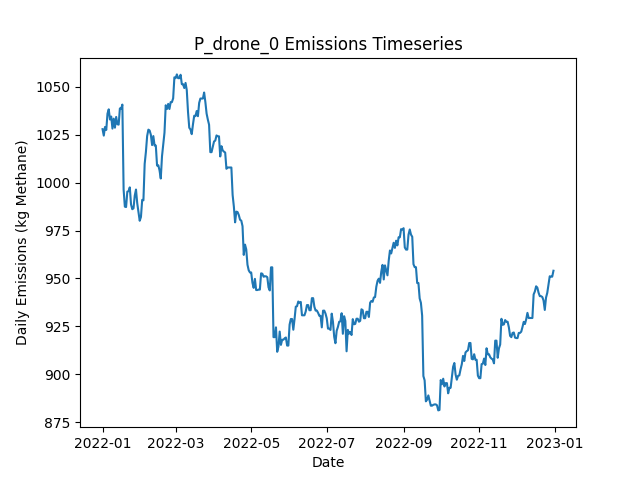

Source data for this figure (header and first rows):
Date, Daily Emissions (Kg Methane), Daily Mitigable Emissions (Kg Methane), Daily Non-Mitigable Emissions (Kg Methan…, Daily Cost ($), Active Leaks, New Leaks, Leaks Repaired, Leaks Naturally Repaired, Leaks Tagged, Daily Repair Cost ($), Daily Natural Repair Cost ($), drone Deployment Cost ($), drone Sites flagged for Follow-Up, drone Leaks tagged for repair, drone Sites Visited, drone Travel Time (Minutes), drone Survey Time (Minutes), OGI_FU Deployment Cost ($), OGI_FU Sites flagged for Follow-Up, OGI_FU Leaks tagged for repair, OGI_FU Sites Visited, OGI_FU Travel Time (Minutes), OGI_FU Survey Time (Minutes)
2022-01-01, 1028, 769.1, 258.8, 500, 383, 384, 0, 0, 0.00000, 0.00000, 0.00000, 500, 0, , 9, 300, 180, 0.00000, , 0, 0, 0, 0
2022-01-02, 1025, 765.8, 258.8, 500, 384, 3, 0, 2, 0.00000, 0.00000, 400, 500, 0, , 1, 30, 20, 0.00000, , 0, 0, 0, 0
2022-01-03, 1029, 772.2, 256.8, 500, 385, 2, 0, 0, 12, 0.00000, 0.00000, 0.00000, 1, , 0, 0, 0, 500, , 12, 1, 30, 120
2022-01-04, 1027, 770.7, 256.8, 0.00000, 384, 0, 0, 1, 0.00000, 0.00000, 200, 0.00000, 0, , 0, 0, 0, 0.00000, , 0, 0, 0, 0
2022-01-05, 1036, 781.2, 254.8, 0.00000, 385, 2, 0, 0, 0.00000, 0.00000, 0.00000, 0.00000, 0, , 0, 0, 0, 0.00000, , 0, 0, 0, 0
2022-01-06, 1038, 783.9, 254.4, 0.00000, 385, 1, 0, 0, 0.00000, 0.00000, 0.00000, 0.00000, 0, , 0, 0, 0, 0.00000, , 0, 0, 0, 0
2022-01-07, 1033, 780.5, 252.4, 0.00000, 383, 1, 0, 2, 0.00000, 0.00000, 400, 0.00000, 0, , 0, 0, 0, 0.00000, , 0, 0, 0, 0
2022-01-08, 1034, 782.1, 252.4, 0.00000, 384, 1, 0, 0, 0.00000, 0.00000, 0.00000, 0.00000, 0, , 0, 0, 0, 0.00000, , 0, 0, 0, 0
2022-01-09, 1028, 773.8, 254.4, 0.00000, 384, 2, 0, 2, 0.00000, 0.00000, 400, 0.00000, 0, , 0, 0, 0, 0.00000, , 0, 0, 0, 0
2022-01-10, 1033, 781, 252.4, 0.00000, 385, 2, 0, 0, 0.00000, 0.00000, 0.00000, 0.00000, 0, , 0, 0, 0, 0.00000, , 0, 0, 0, 0
2022-01-11, 1029, 776.3, 252.4, 0.00000, 384, 3, 0, 4, 0.00000, 0.00000, 800, 0.00000, 0, , 0, 0, 0, 0.00000, , 0, 0, 0, 0
2022-01-12, 1034, 781.8, 252.4, 0.00000, 384, 1, 0, 1, 0.00000, 0.00000, 200, 0.00000, 0, , 0, 0, 0, 0.00000, , 0, 0, 0, 0
2022-01-13, 1030, 778.5, 251.9, 0.00000, 381, 1, 0, 3, 0.00000, 0.00000, 600, 0.00000, 0, , 0, 0, 0, 0.00000, , 0, 0, 0, 0
2022-01-14, 1030, 778.5, 251.7, 0.00000, 380, 0, 0, 0, 0.00000, 0.00000, 0.00000, 0.00000, 0, , 0, 0, 0, 0.00000, , 0, 0, 0, 0
2022-01-15, 1039, 786.8, 251.9, 0.00000, 382, 3, 0, 1, 0.00000, 0.00000, 200, 0.00000, 0, , 0, 0, 0, 0.00000, , 0, 0, 0, 0
2022-01-16, 1038, 786.5, 251.9, 0.00000, 382, 1, 0, 1, 0.00000, 0.00000, 200, 0.00000, 0, , 0, 0, 0, 0.00000, , 0, 0, 0, 0
2022-01-17, 1041, 786.8, 253.9, 0.00000, 384, 3, 0, 1, 0.00000, 0.00000, 200, 0.00000, 0, , 0, 0, 0, 0.00000, , 0, 0, 0, 0
2022-01-18, 996.4, 742.1, 254.4, 1800, 375, 1, 9, 1, 0.00000, 1800, 200, 0.00000, 0, , 0, 0, 0, 0.00000, , 0, 0, 0, 0
2022-01-19, 987.5, 739.4, 248.1, 0.00000, 374, 1, 0, 1, 0.00000, 0.00000, 200, 0.00000, 0, , 0, 0, 0, 0.00000, , 0, 0, 0, 0
2022-01-20, 987.2, 739.2, 248.1, 0.00000, 373, 0, 0, 1, 0.00000, 0.00000, 200, 0.00000, 0, , 0, 0, 0, 0.00000, , 0, 0, 0, 0
2022-01-21, 995.3, 747.2, 248.1, 0.00000, 373, 1, 0, 1, 0.00000, 0.00000, 200, 0.00000, 0, , 0, 0, 0, 0.00000, , 0, 0, 0, 0
2022-01-22, 995.5, 747, 248.5, 0.00000, 373, 1, 0, 1, 0.00000, 0.00000, 200, 0.00000, 0, , 0, 0, 0, 0.00000, , 0, 0, 0, 0
2022-01-23, 997.5, 749, 248.5, 0.00000, 375, 2, 0, 0, 0.00000, 0.00000, 0.00000, 0.00000, 0, , 0, 0, 0, 0.00000, , 0, 0, 0, 0
2022-01-24, 988.6, 749, 239.6, 0.00000, 374, 0, 0, 0, 0.00000, 0.00000, 0.00000, 0.00000, 0, , 0, 0, 0, 0.00000, , 0, 0, 0, 0
2022-01-25, 986.1, 746.5, 239.6, 0.00000, 374, 1, 0, 1, 0.00000, 0.00000, 200, 0.00000, 0, , 0, 0, 0, 0.00000, , 0, 0, 0, 0
2022-01-26, 986.6, 746.5, 240, 0.00000, 375, 1, 0, 0, 0.00000, 0.00000, 0.00000, 0.00000, 0, , 0, 0, 0, 0.00000, , 0, 0, 0, 0
2022-01-27, 993.2, 751.2, 242, 0.00000, 378, 3, 0, 0, 0.00000, 0.00000, 0.00000, 0.00000, 0, , 0, 0, 0, 0.00000, , 0, 0, 0, 0
2022-01-28, 996.4, 753.7, 242.7, 0.00000, 380, 3, 0, 1, 0.00000, 0.00000, 200, 0.00000, 0, , 0, 0, 0, 0.00000, , 0, 0, 0, 0
2022-01-29, 989.2, 746.5, 242.7, 0.00000, 378, 0, 0, 2, 0.00000, 0.00000, 400, 0.00000, 0, , 0, 0, 0, 0.00000, , 0, 0, 0, 0
2022-01-30, 984.7, 742.1, 242.7, 0.00000, 377, 0, 0, 1, 0.00000, 0.00000, 200, 0.00000, 0, , 0, 0, 0, 0.00000, , 0, 0, 0, 0
2022-01-31, 980.1, 739.4, 240.7, 0.00000, 375, 0, 0, 1, 0.00000, 0.00000, 200, 0.00000, 0, , 0, 0, 0, 0.00000, , 0, 0, 0, 0
2022-02-01, 982.1, 739.4, 242.7, 0.00000, 376, 1, 0, 0, 0.00000, 0.00000, 0.00000, 0.00000, 0, , 0, 0, 0, 0.00000, , 0, 0, 0, 0
2022-02-02, 991, 739.4, 251.6, 0.00000, 377, 1, 0, 0, 0.00000, 0.00000, 0.00000, 0.00000, 0, , 0, 0, 0, 0.00000, , 0, 0, 0, 0
2022-02-03, 990.8, 739.2, 251.6, 0.00000, 376, 0, 0, 1, 0.00000, 0.00000, 200, 0.00000, 0, , 0, 0, 0, 0.00000, , 0, 0, 0, 0
2022-02-04, 1010, 756.2, 253.6, 0.00000, 380, 4, 0, 0, 0.00000, 0.00000, 0.00000, 0.00000, 0, , 0, 0, 0, 0.00000, , 0, 0, 0, 0
2022-02-05, 1016, 753.5, 262.5, 0.00000, 380, 1, 0, 1, 0.00000, 0.00000, 200, 0.00000, 0, , 0, 0, 0, 0.00000, , 0, 0, 0, 0
2022-02-06, 1024, 761.7, 262.5, 0.00000, 381, 2, 0, 1, 0.00000, 0.00000, 200, 0.00000, 0, , 0, 0, 0, 0.00000, , 0, 0, 0, 0
2022-02-07, 1028, 764.6, 263, 0.00000, 384, 3, 0, 0, 0.00000, 0.00000, 0.00000, 0.00000, 0, , 0, 0, 0, 0.00000, , 0, 0, 0, 0
2022-02-08, 1027, 764.6, 262.5, 0.00000, 383, 0, 0, 0, 0.00000, 0.00000, 0.00000, 0.00000, 0, , 0, 0, 0, 0.00000, , 0, 0, 0, 0
2022-02-09, 1025, 762.4, 262.5, 0.00000, 382, 1, 0, 2, 0.00000, 0.00000, 400, 0.00000, 0, , 0, 0, 0, 0.00000, , 0, 0, 0, 0
2022-02-10, 1020, 757, 262.5, 0.00000, 380, 0, 0, 2, 0.00000, 0.00000, 400, 0.00000, 0, , 0, 0, 0, 0.00000, , 0, 0, 0, 0
2022-02-11, 1024, 762.4, 261.8, 0.00000, 381, 2, 0, 0, 0.00000, 0.00000, 0.00000, 0.00000, 0, , 0, 0, 0, 0.00000, , 0, 0, 0, 0
2022-02-12, 1019, 757.5, 261.8, 0.00000, 381, 2, 0, 2, 0.00000, 0.00000, 400, 0.00000, 0, , 0, 0, 0, 0.00000, , 0, 0, 0, 0
2022-02-13, 1019, 757.5, 261.8, 0.00000, 381, 0, 0, 0, 0.00000, 0.00000, 0.00000, 0.00000, 0, , 0, 0, 0, 0.00000, , 0, 0, 0, 0
2022-02-14, 1009, 749, 259.9, 0.00000, 379, 1, 0, 2, 0.00000, 0.00000, 400, 0.00000, 0, , 0, 0, 0, 0.00000, , 0, 0, 0, 0
2022-02-15, 1009, 747.2, 261.8, 0.00000, 380, 2, 0, 1, 0.00000, 0.00000, 200, 0.00000, 0, , 0, 0, 0, 0.00000, , 0, 0, 0, 0
2022-02-16, 1006, 744.5, 261.8, 0.00000, 379, 0, 0, 1, 0.00000, 0.00000, 200, 0.00000, 0, , 0, 0, 0, 0.00000, , 0, 0, 0, 0
2022-02-17, 1002, 740.3, 261.8, 0.00000, 377, 0, 0, 2, 0.00000, 0.00000, 400, 0.00000, 0, , 0, 0, 0, 0.00000, , 0, 0, 0, 0
2022-02-18, 1014, 743, 270.8, 0.00000, 379, 2, 0, 0, 0.00000, 0.00000, 0.00000, 0.00000, 0, , 0, 0, 0, 0.00000, , 0, 0, 0, 0
2022-02-19, 1020, 749, 270.8, 0.00000, 379, 2, 0, 2, 0.00000, 0.00000, 400, 0.00000, 0, , 0, 0, 0, 0.00000, , 0, 0, 0, 0
2022-02-20, 1026, 755, 271, 0.00000, 381, 3, 0, 1, 0.00000, 0.00000, 200, 0.00000, 0, , 0, 0, 0, 0.00000, , 0, 0, 0, 0
2022-02-21, 1040, 769.3, 271, 0.00000, 383, 4, 0, 2, 0.00000, 0.00000, 400, 0.00000, 0, , 0, 0, 0, 0.00000, , 0, 0, 0, 0
2022-02-22, 1038, 769.3, 269, 0.00000, 382, 0, 0, 0, 0.00000, 0.00000, 0.00000, 0.00000, 0, , 0, 0, 0, 0.00000, , 0, 0, 0, 0
2022-02-23, 1041, 772, 269, 0.00000, 383, 1, 0, 0, 0.00000, 0.00000, 0.00000, 0.00000, 0, , 0, 0, 0, 0.00000, , 0, 0, 0, 0
2022-02-24, 1038, 769.3, 269, 0.00000, 382, 0, 0, 1, 0.00000, 0.00000, 200, 0.00000, 0, , 0, 0, 0, 0.00000, , 0, 0, 0, 0
2022-02-25, 1042, 774.9, 267.1, 0.00000, 384, 3, 0, 0, 0.00000, 0.00000, 0.00000, 0.00000, 0, , 0, 0, 0, 0.00000, , 0, 0, 0, 0
2022-02-26, 1042, 774.9, 267.1, 0.00000, 384, 0, 0, 0, 0.00000, 0.00000, 0.00000, 0.00000, 0, , 0, 0, 0, 0.00000, , 0, 0, 0, 0
2022-02-27, 1044, 774.9, 269, 0.00000, 385, 1, 0, 0, 0.00000, 0.00000, 0.00000, 0.00000, 0, , 0, 0, 0, 0.00000, , 0, 0, 0, 0
2022-02-28, 1055, 785.9, 269, 0.00000, 387, 3, 0, 1, 0.00000, 0.00000, 200, 0.00000, 0, , 0, 0, 0, 0.00000, , 0, 0, 0, 0
2022-03-01, 1054, 785.9, 268.6, 0.00000, 386, 0, 0, 0, 0.00000, 0.00000, 0.00000, 0.00000, 0, , 0, 0, 0, 0.00000, , 0, 0, 0, 0
... 305 more rows
